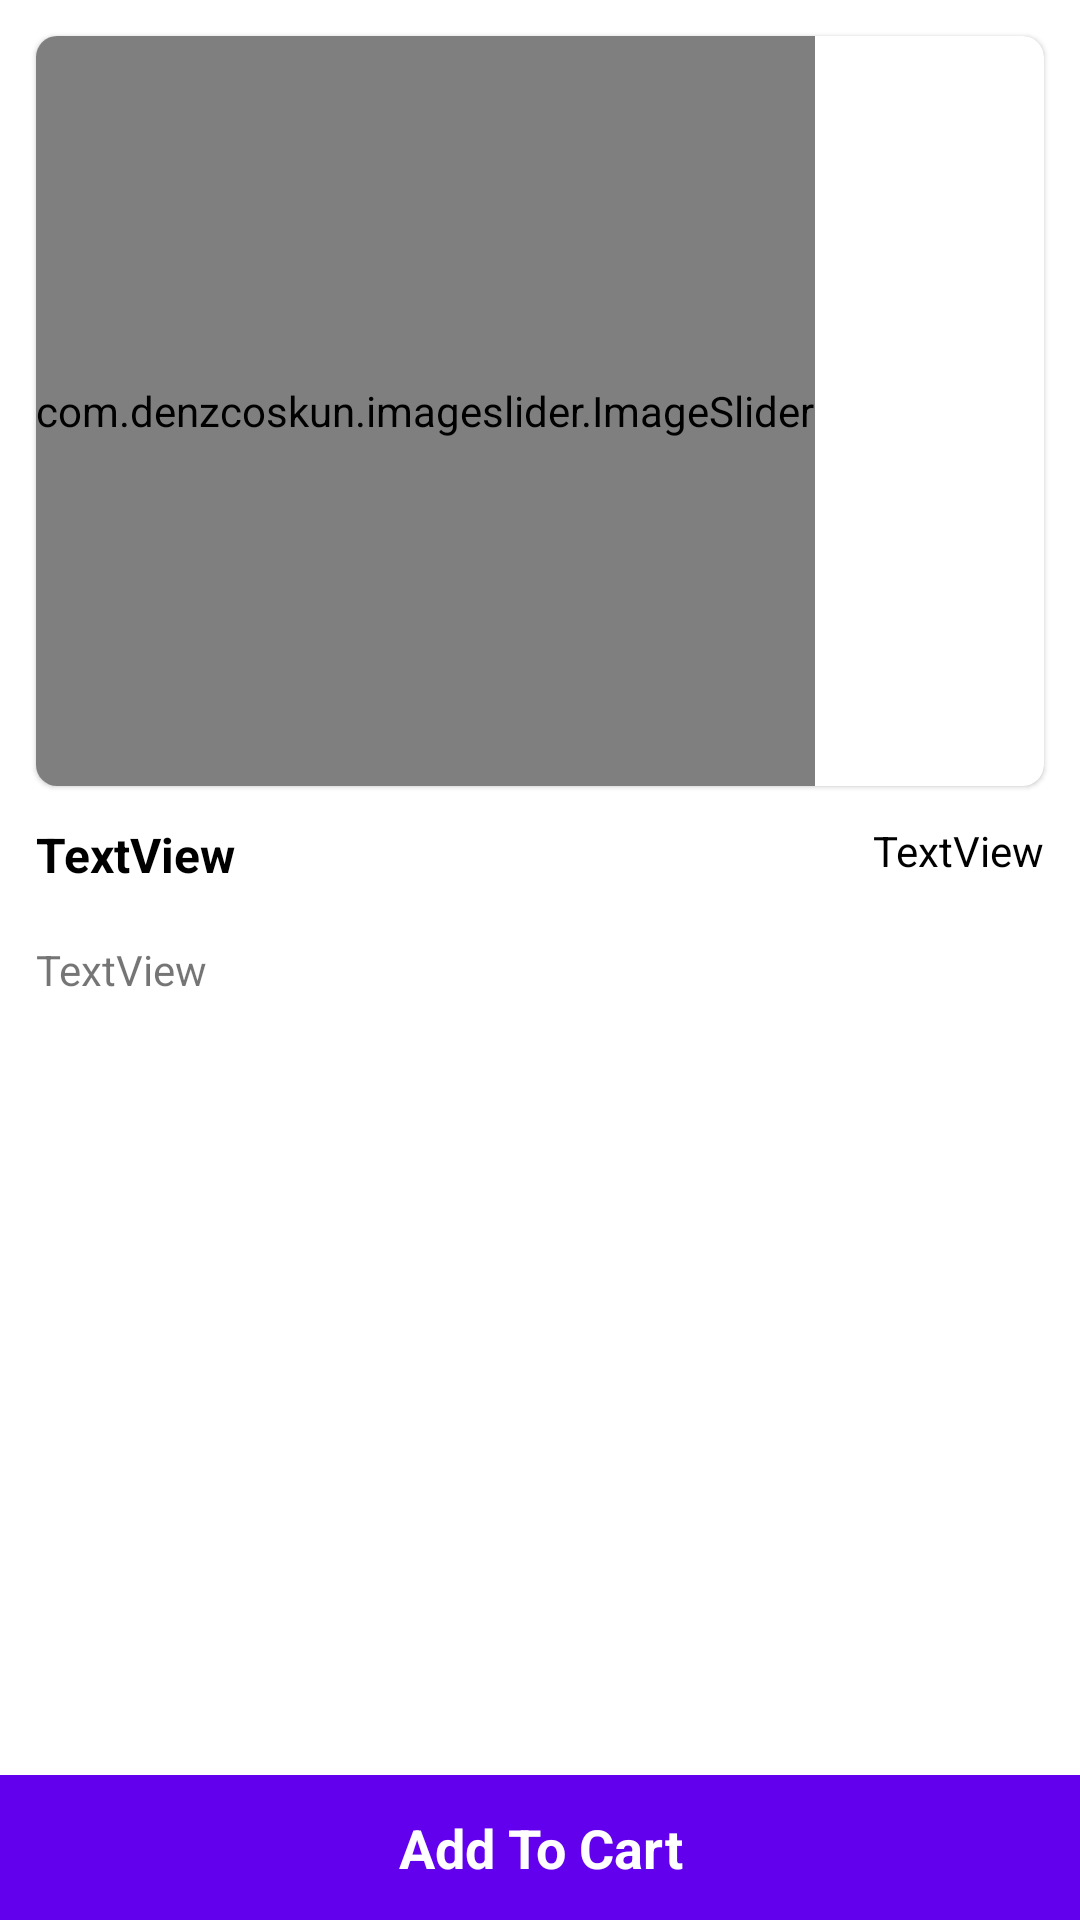

Write the Android layout XML for this screen, with the resource values it uses.
<!-- AndroidManifest.xml: application theme Theme.SharmaStore -->
<!-- res/layout/activity_product_details.xml -->
<?xml version="1.0" encoding="utf-8"?>
<androidx.constraintlayout.widget.ConstraintLayout xmlns:android="http://schemas.android.com/apk/res/android"
    xmlns:app="http://schemas.android.com/apk/res-auto"
    xmlns:tools="http://schemas.android.com/tools"
    android:layout_width="match_parent"
    android:layout_height="match_parent"
    tools:context=".activity.ProductDetailsActivity">

    <com.google.android.material.card.MaterialCardView
        android:id="@+id/materialCardView"
        android:layout_width="match_parent"
        android:layout_height="250dp"
        android:layout_margin="12dp"
        app:cardCornerRadius="7dp"
        app:layout_constraintStart_toStartOf="parent"
        app:layout_constraintTop_toTopOf="parent">

        <com.denzcoskun.imageslider.ImageSlider
            android:id="@+id/image_slider"
            android:layout_width="wrap_content"
            android:layout_height="match_parent"
            app:iss_auto_cycle="true"
            app:iss_delay="0"
            app:iss_period="1000" />
    </com.google.android.material.card.MaterialCardView>

    <TextView
        android:id="@+id/textview7"
        android:layout_width="0dp"
        android:layout_height="wrap_content"
        android:text="TextView"
        android:textSize="16sp"
        android:textStyle="bold"
        android:textColor="@color/black"
        android:layout_marginTop="12dp"
        android:layout_marginEnd="12dp"
        android:layout_marginStart="12dp"
        app:layout_constraintEnd_toStartOf="@id/textView8"
        app:layout_constraintStart_toStartOf="parent"
        app:layout_constraintTop_toBottomOf="@id/materialCardView"/>


    <TextView
        android:layout_width="wrap_content"
        android:layout_height="wrap_content"
        android:text="TextView"
        android:layout_marginEnd="12dp"
        android:layout_marginTop="12dp"
        android:textColor="@color/black"
        android:textSize="14sp"
        app:layout_constraintEnd_toEndOf="parent"
        app:layout_constraintTop_toBottomOf="@id/materialCardView"
        android:id="@+id/textView8"/>

    <TextView
        android:id="@+id/textview9"
        android:layout_width="0dp"
        android:layout_height="0dp"
        android:layout_marginHorizontal="12dp"
        android:layout_marginTop="18dp"
        android:text="TextView"
        app:layout_constraintBottom_toTopOf="@+id/textView3"
        app:layout_constraintEnd_toEndOf="parent"
        app:layout_constraintHorizontal_bias="0.0"
        app:layout_constraintStart_toStartOf="parent"
        app:layout_constraintTop_toBottomOf="@+id/textview7"
        app:layout_constraintVertical_bias="0.0"
        app:layout_editor_absoluteX="143dp" />

    <TextView
        android:id="@+id/textView3"
        android:layout_width="0dp"
        android:layout_height="wrap_content"
        android:text="@string/add_to_cart"
        android:background="@color/purple_500"
        android:gravity="center"
        android:padding="12dp"
        android:textColor="@color/white"
        android:textSize="18sp"
        android:textStyle="bold"
        app:layout_constraintBottom_toBottomOf="parent"
        app:layout_constraintEnd_toEndOf="parent"
        app:layout_constraintStart_toStartOf="parent" />


</androidx.constraintlayout.widget.ConstraintLayout>
<!-- resources referenced by this layout -->
<resources>
  <color name="black">#FF000000</color>
  <color name="purple_500">#FF6200EE</color>
  <color name="white">#FFFFFFFF</color>
  <string name="add_to_cart">Add To Cart</string>
  <style name="Theme.SharmaStore" parent="Theme.MaterialComponents.DayNight.DarkActionBar">
          
          <item name="colorPrimary">@color/purple_500</item>
          <item name="colorPrimaryVariant">@color/purple_700</item>
          <item name="colorOnPrimary">@color/white</item>
          
          <item name="colorSecondary">@color/teal_200</item>
          <item name="colorSecondaryVariant">@color/teal_700</item>
          <item name="colorOnSecondary">@color/black</item>
          
          <item name="android:statusBarColor" tools:targetApi="l">?attr/colorPrimaryVariant</item>
          
      </style>
  <color name="purple_700">#FF3700B3</color>
  <color name="teal_200">#FF03DAC5</color>
  <color name="teal_700">#FF018786</color>
</resources>
